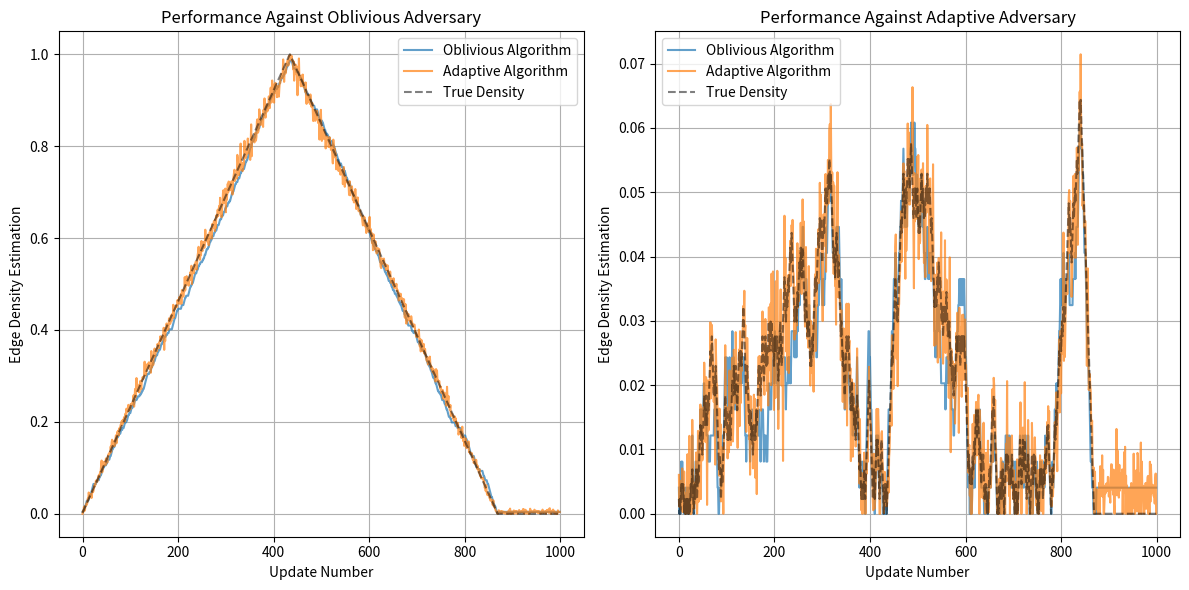

Reproduce this figure in Python.
import random
import math
import numpy as np
from typing import Tuple
from collections import defaultdict
import matplotlib.pyplot as plt


class Graph:
    def __init__(self, n_vertices: int):
        self.n = n_vertices
        self.edges = set()
        self.adj_list = defaultdict(set)

    def add_edge(self, u: int, v: int):
        """Add edge if it doesn't exist"""
        if (u, v) not in self.edges and (v, u) not in self.edges:
            self.edges.add((min(u, v), max(u, v)))
            self.adj_list[u].add(v)
            self.adj_list[v].add(u)

    def remove_edge(self, u: int, v: int):
        """Remove edge if it exists"""
        edge = (min(u, v), max(u, v))
        if edge in self.edges:
            self.edges.remove(edge)
            self.adj_list[u].remove(v)
            self.adj_list[v].remove(u)

    def get_edge_density(self) -> float:
        """Compute true edge density"""
        max_edges = (self.n * (self.n - 1)) / 2
        return len(self.edges) / max_edges if max_edges > 0 else 0

    @classmethod
    def copy(cls, graph: "Graph") -> "Graph":
        new_graph = cls(graph.n)
        new_graph.edges = set(graph.edges)
        new_graph.adj_list = defaultdict(
            set, {k: set(v) for k, v in graph.adj_list.items()}
        )
        return new_graph


class ObliviousAlgorithm:
    def __init__(self, graph: Graph, epsilon: float):
        self.graph = Graph.copy(graph)
        self.epsilon = epsilon
        self.random_seed = random.randint(0, 2**32 - 1)
        random.seed(self.random_seed)
        self.sample_prob = min(1.0, 5 * math.log(self.graph.n) / self.graph.n)
        self.initialize()

    def initialize(self):
        self.sampled_edges = set()
        for edge in self.graph.edges:
            if random.random() < self.sample_prob:
                self.sampled_edges.add(edge)

    def handle_update(self, edge: tuple, is_addition: bool) -> float:
        if is_addition:
            self.graph.add_edge(*edge)
            if random.random() < self.sample_prob:
                self.sampled_edges.add(edge)
        else:
            self.graph.remove_edge(*edge)
            if edge in self.sampled_edges:
                self.sampled_edges.remove(edge)
        return self.query()

    def query(self) -> float:
        if not self.sample_prob:
            return 0
        estimated_edges = len(self.sampled_edges) / self.sample_prob
        max_possible_edges = (self.graph.n * (self.graph.n - 1)) / 2
        return estimated_edges / max_possible_edges if max_possible_edges > 0 else 0


class AdaptiveAlgorithm:
    def __init__(self, graph: Graph, epsilon: float, T: int):
        self.graph = graph
        self.epsilon = epsilon
        self.T = T
        self.num_copies = int(2 * math.sqrt(T))
        self.algorithms = [
            ObliviousAlgorithm(graph, epsilon) for _ in range(self.num_copies)
        ]
        self.privacy_budget = epsilon / (2 * math.sqrt(math.log(T)))
        self.updates_processed = 0

    def add_noise(self, value: float) -> float:
        scale = 0.005 / (self.privacy_budget * math.sqrt(self.T))
        noise = np.random.laplace(0, scale)
        return max(0, min(1, value + noise))

    def pMedian(self, values: list[float], epsilon: float, beta: float) -> float:
        """Private Median Algorithm based on binary search."""
        values.sort()
        n = len(values)
        Gamma = (1 / epsilon) * math.log(len(values) / beta)  # Error bound

        def noisy_count(threshold):
            count = sum(1 for v in values if v <= threshold)
            noise = np.random.laplace(0, 1 / epsilon)
            return count + noise

        low, high = 0, n - 1
        while low < high:
            mid = (low + high) // 2
            mid_val = values[mid]

            if noisy_count(mid_val) < n / 2:
                low = mid + 1
            else:
                high = mid

        return values[low]

    def handle_update(self, edge: tuple, is_addition: bool) -> float:
        values = []
        for algo in self.algorithms:
            value = algo.handle_update(edge, is_addition)
            noisy_value = self.add_noise(value)
            values.append(noisy_value)

        self.updates_processed += 1
        if self.updates_processed >= self.T:
            self.reset()

        return self.pMedian(values, self.epsilon, beta=0.01)

    def reset(self):
        for algo in self.algorithms:
            algo.initialize()
        self.updates_processed = 0


class Adversary:
    def __init__(self, n_vertices: int, is_adaptive: bool):
        self.n = n_vertices
        self.is_adaptive = is_adaptive
        self.prev_response = None
        self.edge_history = set()
        self.current_edges = set()  # Track current edges separately from history

    def get_update(
        self, algorithm_response: float = None
    ) -> Tuple[Tuple[int, int], bool]:
        """Returns (edge, is_addition)"""
        if algorithm_response is not None:
            self.prev_response = algorithm_response

        if self.is_adaptive and self.prev_response is not None:
            # Adaptive strategy: try to maximize difference from estimate
            if self.prev_response > self.true_density() and self.current_edges:
                # Remove a random existing edge
                edge = random.choice(list(self.current_edges))
                self.current_edges.remove(edge)
                return (edge, False)

        # Add new random edge that hasn't been used
        possible_edges = (
            set((i, j) for i in range(self.n) for j in range(i + 1, self.n))
            - self.edge_history
        )
        if not possible_edges:  # If no new edges possible, remove an existing edge
            if self.current_edges:
                edge = random.choice(list(self.current_edges))
                self.current_edges.remove(edge)
                return (edge, False)
            return ((0, 1), True)  # Fallback case

        edge = random.choice(list(possible_edges))
        self.edge_history.add(edge)
        self.current_edges.add(edge)
        return (edge, True)

    def true_density(self) -> float:
        max_edges = (self.n * (self.n - 1)) / 2
        return len(self.current_edges) / max_edges if max_edges > 0 else 0


def compare_algorithms(n_vertices: int, n_updates: int):
    graph = Graph(n_vertices)
    epsilon = 0.1

    # Test against oblivious adversary
    print("Testing against oblivious adversary...")
    oblivious_algo = ObliviousAlgorithm(graph, epsilon)
    adaptive_algo = AdaptiveAlgorithm(graph, epsilon, n_updates)
    adversary = Adversary(n_vertices, is_adaptive=False)

    oblivious_results = []
    adaptive_results = []
    true_density = []

    for _ in range(n_updates):
        edge, is_addition = adversary.get_update()
        oblivious_value = oblivious_algo.handle_update(edge, is_addition)
        adaptive_value = adaptive_algo.handle_update(edge, is_addition)
        true_density.append(adversary.true_density())
        oblivious_results.append(oblivious_value)
        adaptive_results.append(adaptive_value)

    plt.figure(figsize=(12, 6))

    plt.subplot(1, 2, 1)
    plt.plot(oblivious_results, label="Oblivious Algorithm", alpha=0.7)
    plt.plot(adaptive_results, label="Adaptive Algorithm", alpha=0.7)
    plt.plot(true_density, "k--", label="True Density", alpha=0.5)
    plt.title("Performance Against Oblivious Adversary")
    plt.xlabel("Update Number")
    plt.ylabel("Edge Density Estimation")
    plt.legend()
    plt.grid(True)

    # Test against adaptive adversary
    print("Testing against adaptive adversary...")
    graph = Graph(n_vertices)
    oblivious_algo = ObliviousAlgorithm(graph, epsilon)
    adaptive_algo = AdaptiveAlgorithm(graph, epsilon, n_updates)
    adversary = Adversary(n_vertices, is_adaptive=True)

    oblivious_results = []
    adaptive_results = []
    true_density = []

    for _ in range(n_updates):
        edge, is_addition = adversary.get_update(
            adaptive_results[-1] if adaptive_results else None
        )
        oblivious_value = oblivious_algo.handle_update(edge, is_addition)
        adaptive_value = adaptive_algo.handle_update(edge, is_addition)
        true_density.append(adversary.true_density())
        oblivious_results.append(oblivious_value)
        adaptive_results.append(adaptive_value)

    plt.subplot(1, 2, 2)
    plt.plot(oblivious_results, label="Oblivious Algorithm", alpha=0.7)
    plt.plot(adaptive_results, label="Adaptive Algorithm", alpha=0.7)
    plt.plot(true_density, "k--", label="True Density", alpha=0.5)
    plt.title("Performance Against Adaptive Adversary")
    plt.xlabel("Update Number")
    plt.ylabel("Edge Density Estimation")
    plt.legend()
    plt.grid(True)

    plt.tight_layout()
    plt.show()


if __name__ == "__main__":
    compare_algorithms(n_vertices=30, n_updates=1000)
